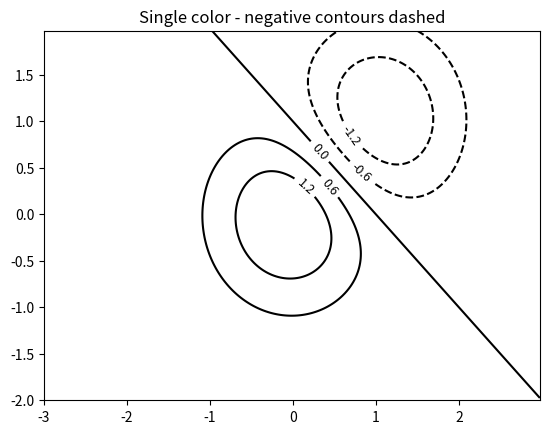

The script that saved this image:
#https://matplotlib.org/stable/gallery/images_contours_and_fields/contour_demo.html#sphx-glr-gallery-images-contours-and-fields-contour-demo-py

import numpy as np
import matplotlib.pyplot as plt

delta = 0.025
x = np.arange(-3.0, 3.0, delta)
y = np.arange(-2.0, 2.0, delta)
X, Y = np.meshgrid(x, y)
Z1 = np.exp(-X**2 - Y**2)
Z2 = np.exp(-(X - 1)**2 - (Y - 1)**2)
Z = (Z1 - Z2) * 2

fig, ax = plt.subplots()
CS = ax.contour(X, Y, Z, 6, colors='k')  # Negative contours default to dashed.
ax.clabel(CS, fontsize=9, inline=True)
ax.set_title('Single color - negative contours dashed')

plt.show()
